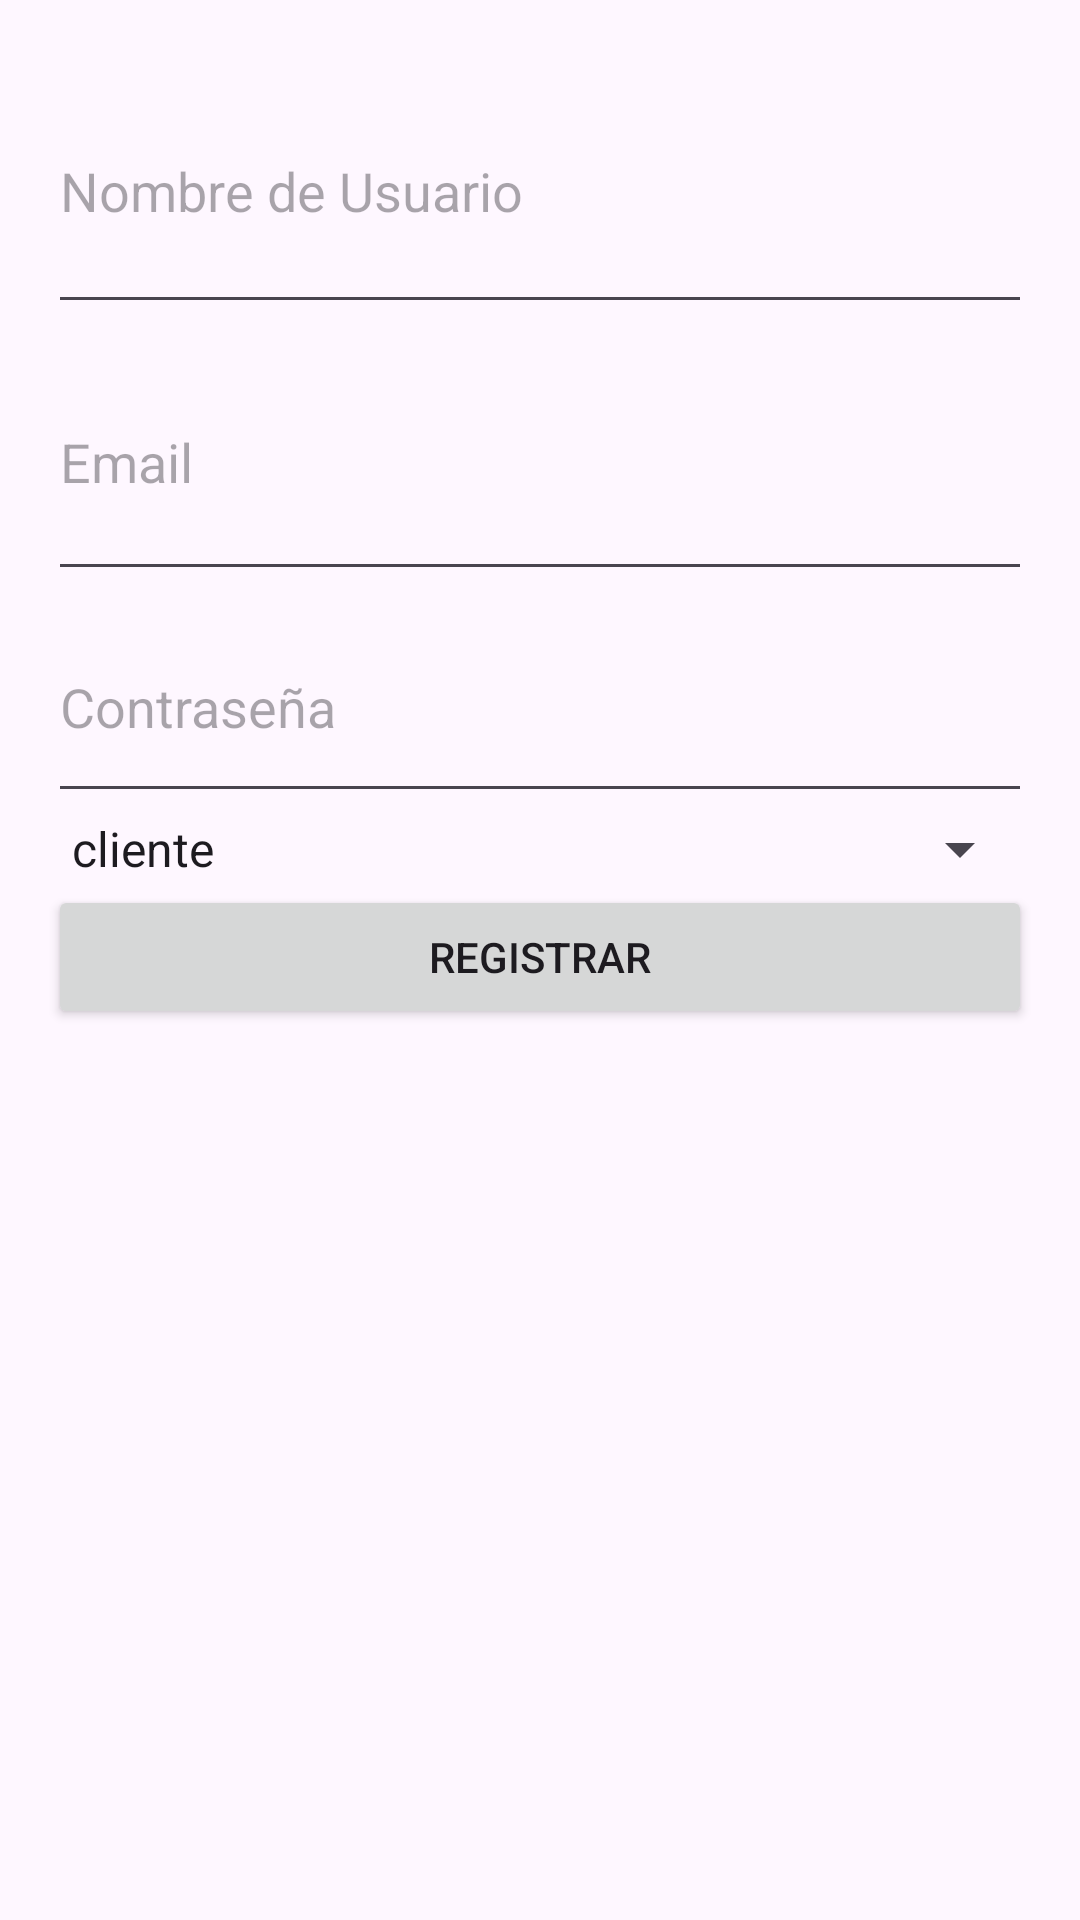

Write the Android layout XML for this screen, with the resource values it uses.
<!-- AndroidManifest.xml: application theme Theme.R_Zaragoza -->
<!-- res/layout/activity_register.xml -->
<?xml version="1.0" encoding="utf-8"?>
<ScrollView xmlns:android="http://schemas.android.com/apk/res/android"
    android:layout_width="match_parent"
    android:layout_height="match_parent"
    android:padding="16dp">

    <LinearLayout
        android:layout_width="match_parent"
        android:orientation="vertical"
        android:layout_height="wrap_content">

        <EditText
            android:id="@+id/etUsername"
            android:layout_width="match_parent"
            android:layout_height="92dp"
            android:hint="Nombre de Usuario" />

        <EditText
            android:id="@+id/etEmail"
            android:layout_width="match_parent"
            android:layout_height="89dp"
            android:hint="Email" />

        <EditText
            android:id="@+id/etPassword"
            android:layout_width="match_parent"
            android:layout_height="74dp"
            android:hint="Contraseña"
            android:inputType="textPassword" />

        <Spinner
            android:id="@+id/spinnerRol"
            android:layout_width="match_parent"
            android:layout_height="wrap_content"
            android:entries="@array/roles_array" />

        <Button
            android:id="@+id/btnRegister"
            android:text="Registrar"
            android:layout_width="match_parent"
            android:layout_height="wrap_content"/>

    </LinearLayout>
</ScrollView>
<!-- resources referenced by this layout -->
<resources>
  <string-array name="roles_array">
          <item>cliente</item>
          <item>vendedor</item>
      </string-array>
  <style name="Theme.R_Zaragoza" parent="Base.Theme.R_Zaragoza" />
  <style name="Base.Theme.R_Zaragoza" parent="Theme.Material3.DayNight.NoActionBar">
          
          
      </style>
</resources>
